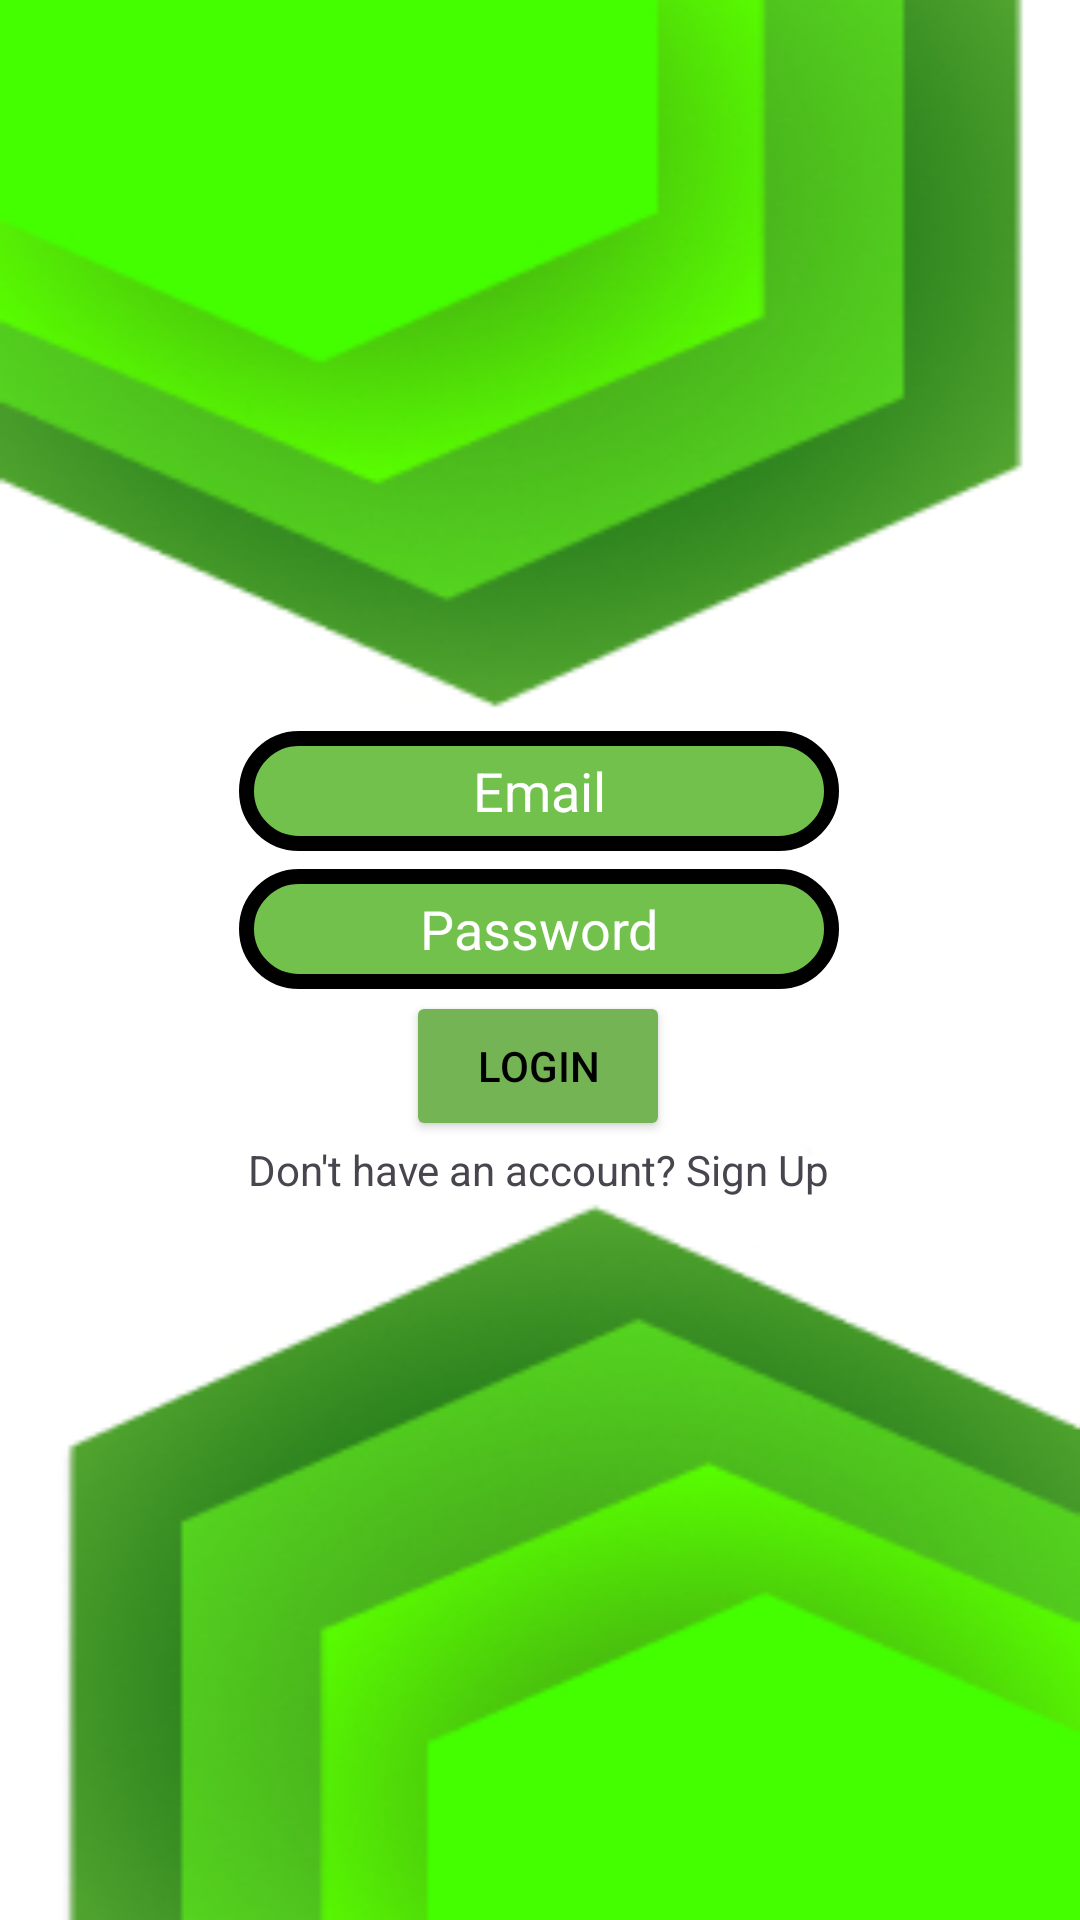

Write the Android layout XML for this screen, with the resource values it uses.
<!-- AndroidManifest.xml: application theme Theme.LayoutLab -->
<!-- res/layout/activity_login.xml -->
<?xml version="1.0" encoding="utf-8"?>
<androidx.constraintlayout.widget.ConstraintLayout xmlns:android="http://schemas.android.com/apk/res/android"
    xmlns:app="http://schemas.android.com/apk/res-auto"
    xmlns:tools="http://schemas.android.com/tools"
    android:id="@+id/main"
    android:layout_width="match_parent"
    android:layout_height="match_parent"
    android:background="@drawable/background"
    tools:context=".Login">

    <EditText
        android:id="@+id/etx_passwordLogin"
        android:layout_width="200dp"
        android:layout_height="40dp"
        android:background="@drawable/rounded_corner_black"
        android:ems="10"
        android:hint="Password"
        android:inputType="textPassword"
        android:textAlignment="center"
        android:textColor="#FFFFFF"
        android:textColorHint="@color/white"
        app:layout_constraintBottom_toBottomOf="parent"
        app:layout_constraintEnd_toEndOf="parent"
        app:layout_constraintHorizontal_bias="0.497"
        app:layout_constraintStart_toStartOf="parent"
        app:layout_constraintTop_toTopOf="parent"
        app:layout_constraintVertical_bias="0.483" />


    <EditText
        android:id="@+id/etx_emailLogin"
        android:layout_width="200dp"
        android:layout_height="40dp"
        android:background="@drawable/rounded_corner_black"
        android:ems="10"
        android:hint="Email"
        android:inputType="text"
        android:textAlignment="center"
        android:textColor="#FFFFFF"
        android:textColorHint="@color/white"
        app:layout_constraintBottom_toBottomOf="parent"
        app:layout_constraintEnd_toEndOf="parent"
        app:layout_constraintHorizontal_bias="0.497"
        app:layout_constraintStart_toStartOf="parent"
        app:layout_constraintTop_toTopOf="parent"
        app:layout_constraintVertical_bias="0.406" />


    <Button
        android:id="@+id/btn_login"
        android:layout_width="wrap_content"
        android:layout_height="50dp"
        android:backgroundTint="@color/lightGreen"
        android:text="Login"
        android:textColor="@color/black"
        app:cornerRadius="15dp"
        app:layout_constraintBottom_toBottomOf="parent"
        app:layout_constraintEnd_toEndOf="parent"
        app:layout_constraintHorizontal_bias="0.498"
        app:layout_constraintStart_toStartOf="parent"
        app:layout_constraintTop_toTopOf="parent"
        app:layout_constraintVertical_bias="0.56" />

    <TextView
        android:id="@+id/txt_goToRegister"
        android:layout_width="wrap_content"
        android:layout_height="wrap_content"
        android:text="Don't have an account? Sign Up"
        app:layout_constraintBottom_toBottomOf="parent"
        app:layout_constraintEnd_toEndOf="parent"
        app:layout_constraintHorizontal_bias="0.498"
        app:layout_constraintStart_toStartOf="parent"
        app:layout_constraintTop_toBottomOf="@+id/btn_login"
        app:layout_constraintVertical_bias="0.0" />

</androidx.constraintlayout.widget.ConstraintLayout>
<!-- resources referenced by this layout -->
<resources>
  <color name="black">#FF000000</color>
  <color name="lightGreen">#74b454</color>
  <color name="white">#FFFFFFFF</color>
  <!-- drawable background: jpg bitmap (drawable, 46943 bytes) -->
  <!-- drawable rounded_corner_black (drawable) -->
  <?xml version="1.0" encoding="utf-8"?>
  <shape
      xmlns:android="http://schemas.android.com/apk/res/android"
      android:shape="rectangle">
  
      <corners android:radius="50dp"/>
      <stroke android:width="5dp" android:color="#000000" />
  
      <solid android:color="@color/green" />
  </shape>
  <style name="Theme.LayoutLab" parent="Base.Theme.LayoutLab" />
  <color name="green">#72C14D</color>
  <style name="Base.Theme.LayoutLab" parent="Theme.Material3.DayNight.NoActionBar">
          
          
      </style>
</resources>
